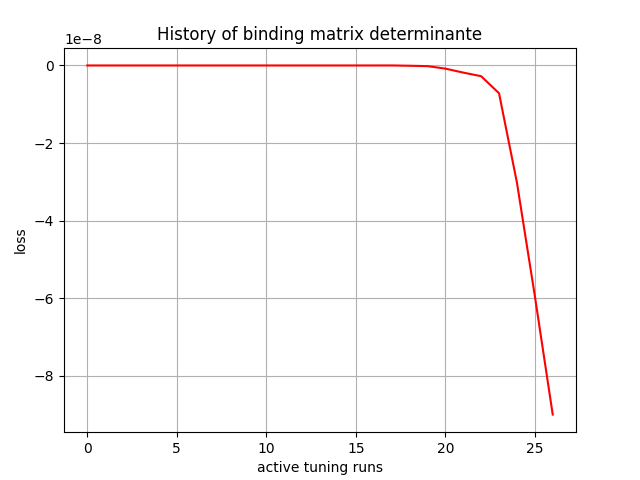

Source data for this figure (header and first rows):
, 0
0, -0.0
1, -6.9e-44
2, -1.151209e-39
3, -7.6995517e-35
4, -6.1233424e-31
5, 2.1152987e-28
6, -3.7494417e-26
7, -8.1535566e-26
8, 1.2284387e-22
9, 1.4377294e-20
10, 7.5993703e-19
11, 2.6921762e-16
12, 2.255866e-15
13, 3.9517975e-15
14, 3.6290398e-14
15, 4.4197415e-13
16, 1.3728956e-12
17, 6.974744e-12
18, -6.93233e-11
19, -1.6874774e-10
20, -8.05325e-10
21, -1.8294762e-09
22, -2.7615958e-09
23, -7.157436e-09
24, -3.0180455e-08
25, -5.9388658e-08
26, -8.997411e-08
